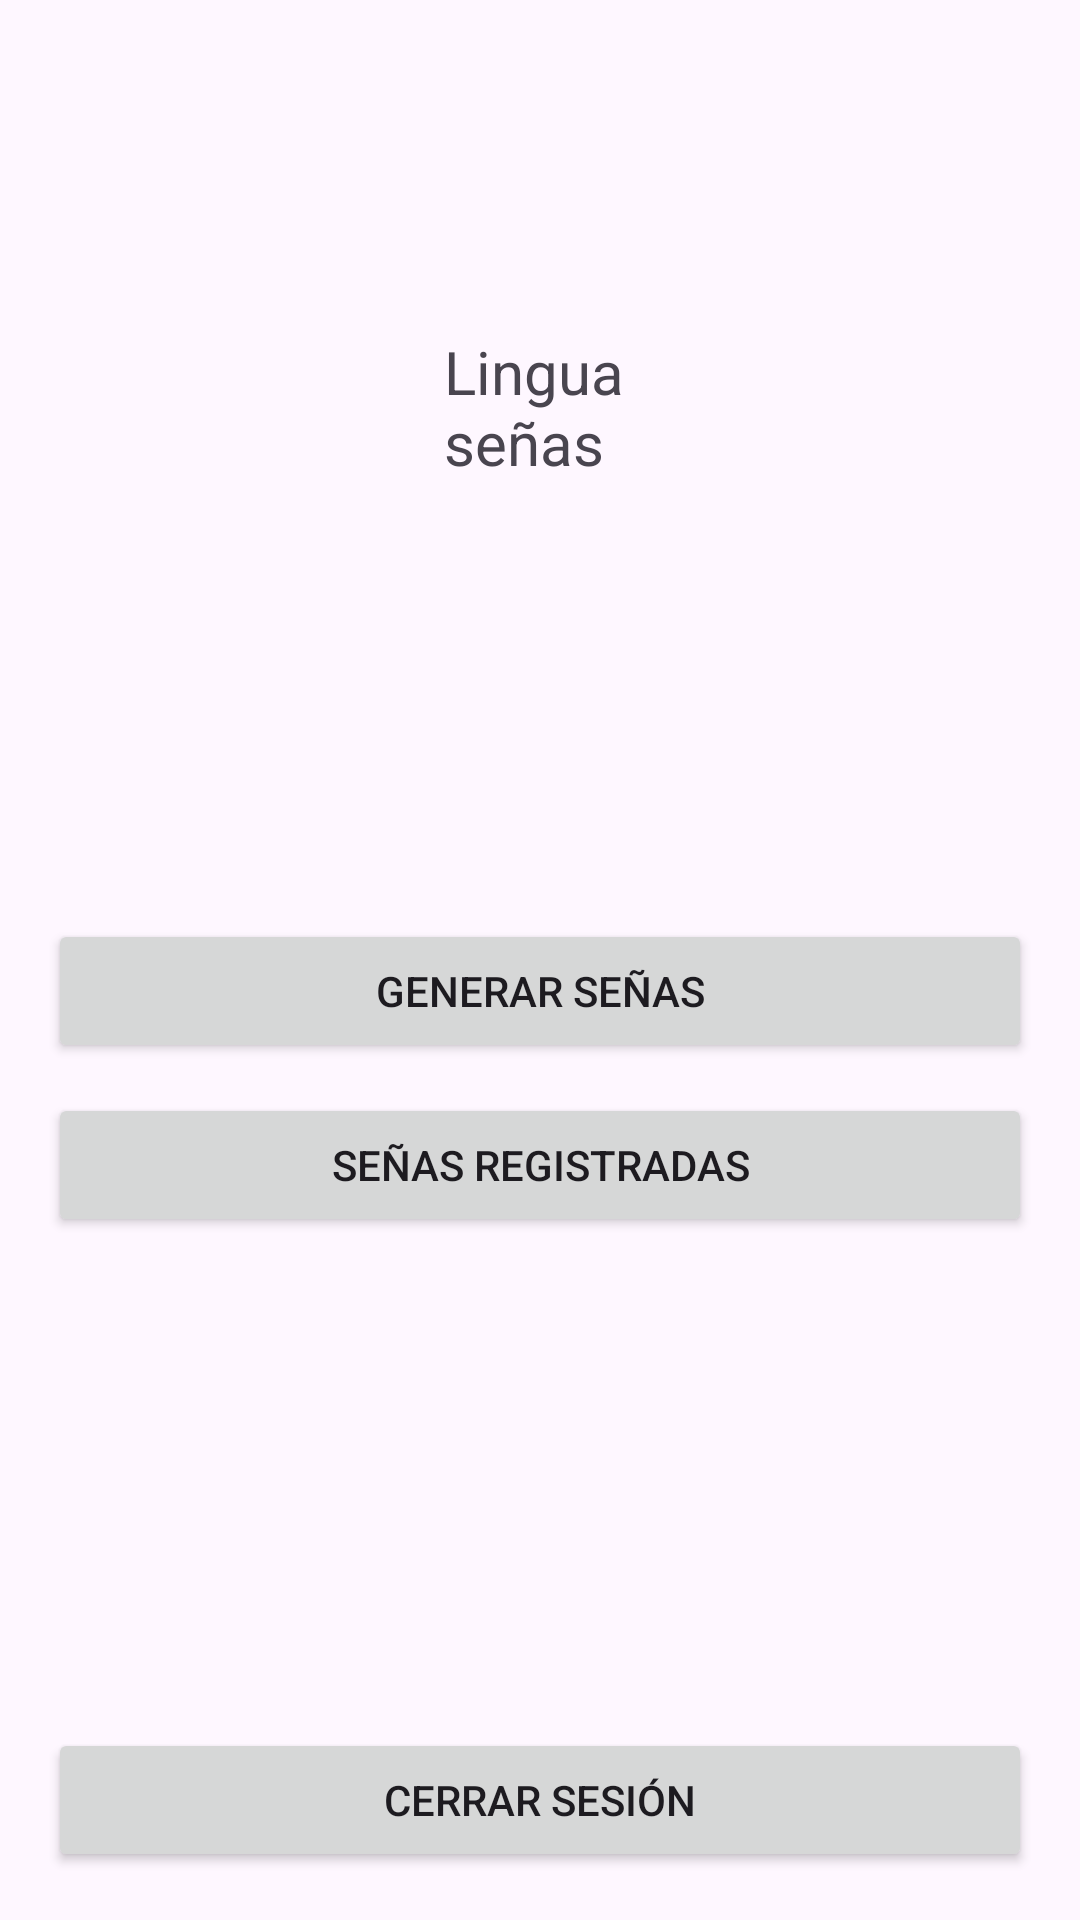

Reconstruct the res/layout file that produces this screen, plus the resources it refers to.
<!-- AndroidManifest.xml: application theme Theme.Linguasenas -->
<!-- res/layout/dashboard_fragment.xml -->
<?xml version="1.0" encoding="utf-8"?>
<androidx.constraintlayout.widget.ConstraintLayout xmlns:android="http://schemas.android.com/apk/res/android"
    xmlns:app="http://schemas.android.com/apk/res-auto"
    xmlns:tools="http://schemas.android.com/tools"
    android:layout_width="match_parent"
    android:layout_height="match_parent">

    
    <FrameLayout
        android:layout_width="match_parent"
        android:layout_height="wrap_content"
        android:gravity="center"
        android:orientation="vertical"
        android:padding="132dp"
        app:layout_constraintBottom_toBottomOf="parent"
        app:layout_constraintBottom_toTopOf="@+id/linearLayoutButtons"
        app:layout_constraintTop_toTopOf="parent">

        <TextView
            android:id="@+id/textViewDashboard"
            android:layout_width="wrap_content"
            android:layout_height="wrap_content"
            android:padding="16dp"
            android:text="Linguaseñas"
            android:textSize="20sp" />
    </FrameLayout>

    

    

    <LinearLayout
        android:id="@+id/linearLayoutButtons"
        android:layout_width="match_parent"
        android:layout_height="wrap_content"
        android:gravity="center"
        android:orientation="vertical"
        android:padding="16dp"
        app:layout_constraintBottom_toBottomOf="parent"
        app:layout_constraintTop_toTopOf="parent"
        app:layout_constraintVertical_bias="0.561"
        tools:layout_editor_absoluteX="0dp">

        <Button
            android:id="@+id/buttonsigncreate"
            android:layout_width="match_parent"
            android:layout_height="wrap_content"
            android:layout_marginTop="20dp"
            android:text="Generar Señas" />

        <Button
            android:id="@+id/buttonGoToRegisterSign"
            android:layout_width="match_parent"
            android:layout_height="wrap_content"
            android:layout_marginTop="10dp"
            android:text="Señas Registradas" />

    </LinearLayout>

    <Button
        android:id="@+id/buttonLogout"
        android:layout_width="match_parent"
        android:layout_height="wrap_content"
        android:text="Cerrar Sesión"
        app:layout_constraintBottom_toBottomOf="parent"
        app:layout_constraintStart_toStartOf="parent"
        app:layout_constraintEnd_toEndOf="parent"
        android:layout_margin="16dp" />

</androidx.constraintlayout.widget.ConstraintLayout>
<!-- resources referenced by this layout -->
<resources>
  <style name="Theme.Linguasenas" parent="Base.Theme.Linguasenas" />
  <style name="Base.Theme.Linguasenas" parent="Theme.Material3.DayNight.NoActionBar">
          
          
      </style>
</resources>
